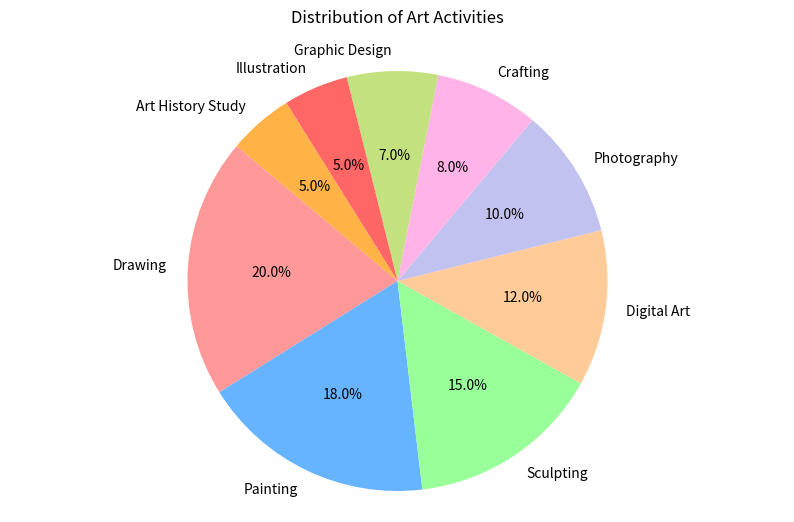

Here is the Python script that generated this plot:

import matplotlib.pyplot as plt

# Data to plot
labels = 'Drawing', 'Painting', 'Sculpting', 'Digital Art', 'Photography', 'Crafting', 'Graphic Design', 'Illustration', 'Art History Study'
sizes = [20, 18, 15, 12, 10, 8, 7, 5, 5]
colors = ['#ff9999', '#66b3ff', '#99ff99', '#ffcc99', '#c2c2f0', '#ffb3e6', '#c4e17f', '#ff6666', '#ffb347']

# Plot
plt.figure(figsize=[10, 6])  # Set the width and height of the chart
plt.pie(sizes, labels=labels, colors=colors, autopct='%1.1f%%', startangle=140)
plt.axis('equal')  # Equal aspect ratio ensures that pie is drawn as a circle.
plt.title('Distribution of Art Activities', pad=20)
plt.show()
